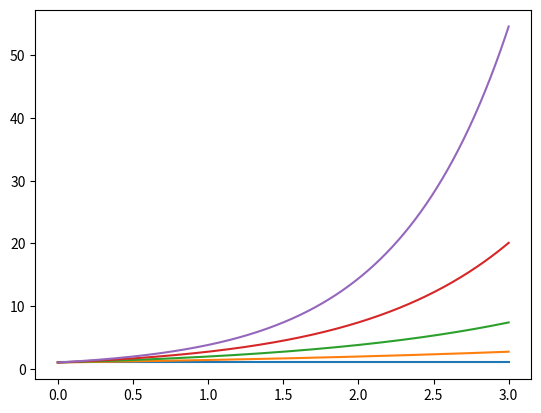
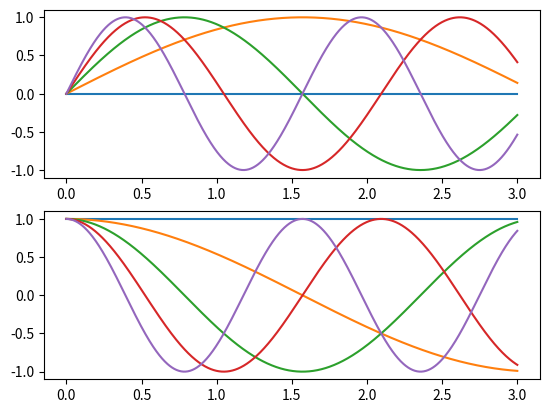

Reproduce these figures in Python, in order.
import numpy as np
import matplotlib.pyplot as plt

plt.figure(1)
plt.figure(2)

axe1 = plt.subplot(211)
axe2 = plt.subplot(212)

x = np.linspace(0, 3, 1000)
for i in range(5):
    plt.figure(1)
    plt.plot(x, np.exp(i*x/3))
    plt.sca(axe1)
    plt.plot(x, np.sin(i*x))
    plt.sca(axe2)
    plt.plot(x, np.cos(i*x))

plt.show()